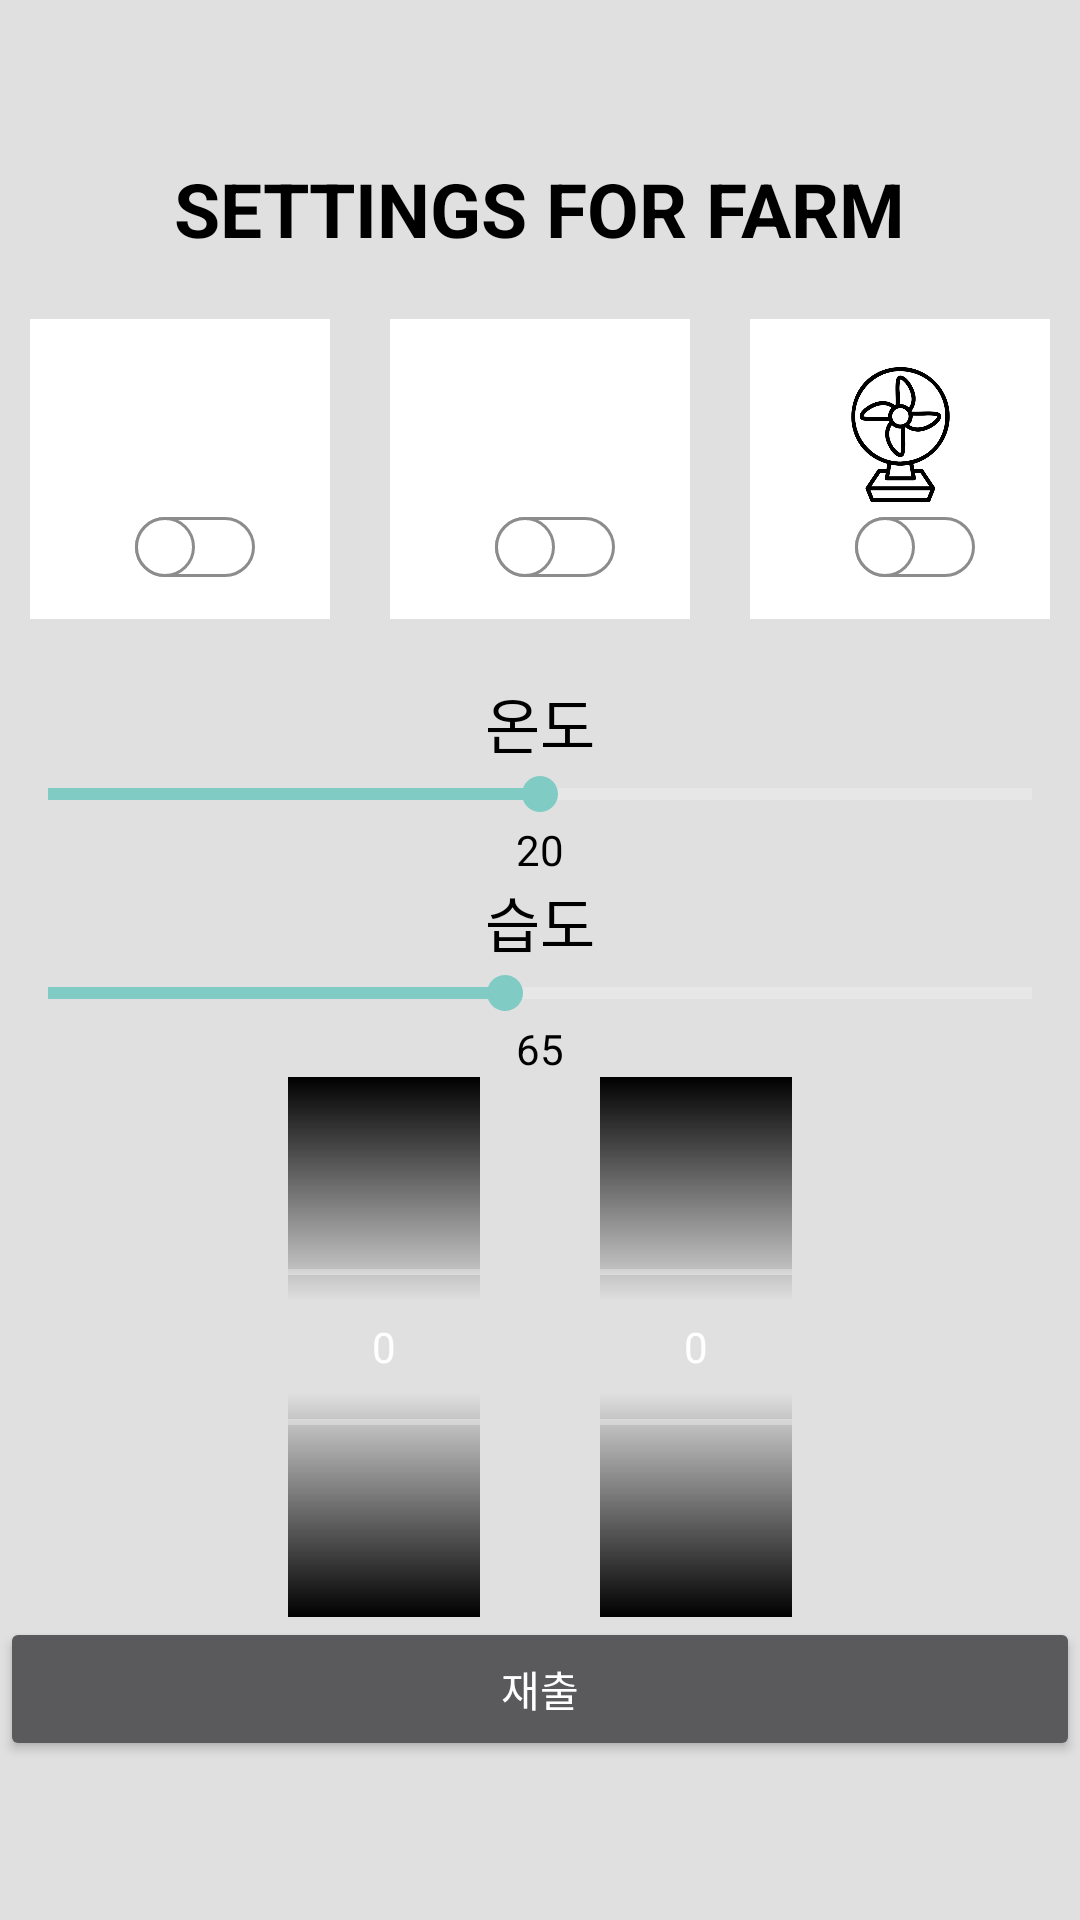

Write the Android layout XML for this screen, with the resource values it uses.
<!-- AndroidManifest.xml: application theme Theme.Smartt -->
<!-- res/layout/activity_farm_settings.xml -->
<?xml version="1.0" encoding="utf-8"?>
<LinearLayout xmlns:android="http://schemas.android.com/apk/res/android"
    xmlns:app="http://schemas.android.com/apk/res-auto"
    xmlns:tools="http://schemas.android.com/tools"
    android:orientation="vertical"
    android:gravity="center"
    android:background="#e0e0e0"
    android:layout_width="match_parent"
    android:layout_height="match_parent"
    tools:context=".FarmSettings">
    <TextView
        android:textSize="25dp"
        android:textStyle="bold"
        android:text="SETTINGS FOR FARM"
        android:textColor="@color/black"
        android:layout_width="wrap_content"
        android:layout_height="wrap_content"/>
    <androidx.constraintlayout.widget.ConstraintLayout
        android:layout_width="match_parent"
        android:layout_marginTop="10dp"
        android:layout_height="wrap_content"
        android:orientation="horizontal">

        <androidx.constraintlayout.widget.ConstraintLayout
            android:id="@+id/constraintLayout"
            android:layout_width="100dp"
            android:layout_margin="10dp"
            android:layout_height="100dp"
            android:background="#fff"
            android:gravity="center"
            android:orientation="vertical"
            app:layout_constraintHorizontal_chainStyle="packed"
            app:layout_constraintStart_toStartOf="parent"
            app:layout_constraintEnd_toStartOf="@id/constraintLayout3"
            app:layout_constraintTop_toTopOf="parent">

            <ImageView
                android:id="@+id/led"
                android:layout_width="45dp"
                android:layout_height="45dp"
                android:layout_marginTop="16dp"
                android:src="@drawable/led"
                app:layout_constraintEnd_toEndOf="parent"
                app:layout_constraintStart_toStartOf="parent"
                app:layout_constraintTop_toTopOf="parent" />


            <androidx.appcompat.widget.SwitchCompat
                android:id="@+id/switch1"
                android:layout_width="50dp"
                android:layout_height="30dp"
                android:onClick="changbutton"
                android:thumb="@drawable/thumb"
                app:layout_constraintEnd_toEndOf="parent"
                app:layout_constraintStart_toStartOf="parent"
                app:layout_constraintTop_toBottomOf="@id/led"
                app:track="@drawable/track"
                tools:layout_editor_absoluteY="56dp" />
        </androidx.constraintlayout.widget.ConstraintLayout>

        <androidx.constraintlayout.widget.ConstraintLayout
            android:id="@+id/constraintLayout3"
            android:layout_width="100dp"
            android:layout_margin="10dp"
            android:layout_height="100dp"
            android:layout_marginHorizontal="90dp"
            android:layout_marginEnd="28dp"
            android:background="#fff"
            android:gravity="center"
            android:orientation="vertical"
            app:layout_constraintEnd_toStartOf="@id/constraintLayout4"
            app:layout_constraintStart_toEndOf="@id/constraintLayout"
            app:layout_constraintTop_toTopOf="parent">


            <ImageView
                android:id="@+id/water"
                android:layout_width="45dp"
                android:layout_height="45dp"
                android:layout_marginTop="16dp"
                android:src="@drawable/waterpump"
                app:layout_constraintEnd_toEndOf="parent"
                app:layout_constraintStart_toStartOf="parent"
                app:layout_constraintTop_toTopOf="parent" />


            <androidx.appcompat.widget.SwitchCompat
                android:id="@+id/switch2"
                android:layout_width="50dp"
                android:onClick="changbutton"
                android:layout_height="30dp"
                android:thumb="@drawable/thumb"
                app:layout_constraintEnd_toEndOf="parent"
                app:layout_constraintStart_toStartOf="parent"
                app:layout_constraintTop_toBottomOf="@id/water"
                app:track="@drawable/track"
                tools:layout_editor_absoluteY="56dp" />
        </androidx.constraintlayout.widget.ConstraintLayout>
        <androidx.constraintlayout.widget.ConstraintLayout
            android:id="@+id/constraintLayout4"
            android:layout_width="100dp"
            android:layout_margin="10dp"
            android:layout_height="100dp"
            android:layout_marginHorizontal="90dp"
            android:layout_marginEnd="28dp"
            android:background="#fff"
            android:gravity="center"
            android:orientation="vertical"
            app:layout_constraintEnd_toEndOf="parent"
            app:layout_constraintStart_toEndOf="@id/constraintLayout3"
            app:layout_constraintTop_toTopOf="parent">

            <ImageView
                android:id="@+id/fan"
                android:layout_width="45dp"
                android:layout_height="45dp"
                android:layout_marginTop="16dp"
                android:src="@drawable/vent"
                app:layout_constraintEnd_toEndOf="parent"
                app:layout_constraintStart_toStartOf="parent"
                app:layout_constraintTop_toTopOf="parent" />


            <androidx.appcompat.widget.SwitchCompat
                android:id="@+id/switch3"
                android:layout_width="50dp"
                android:layout_height="30dp"
                android:thumb="@drawable/thumb"
                android:onClick="changbutton"
                app:layout_constraintEnd_toEndOf="parent"
                app:layout_constraintStart_toStartOf="parent"
                app:layout_constraintTop_toBottomOf="@id/fan"
                app:track="@drawable/track"
                tools:layout_editor_absoluteY="56dp" />
        </androidx.constraintlayout.widget.ConstraintLayout>
    </androidx.constraintlayout.widget.ConstraintLayout>
    <TextView
        android:layout_marginTop="20dp"
        android:layout_width="wrap_content"
        android:text="온도"
        android:id="@+id/textview1"
        android:textColor="@color/black"
        android:textSize="20dp"
        android:layout_height="wrap_content"/>
    <SeekBar
        style="?android:attr/progressBarStyleHorizontal"
        android:layout_width="match_parent"
        android:layout_height="wrap_content"
        android:id="@+id/progress"
        android:layout_centerHorizontal="true"
        android:layout_centerVertical="true"
        android:max="40"
        android:min="0"
        android:progress="20"/>
    <TextView
        android:id="@+id/temperatureprogress"
        android:layout_width="wrap_content"
        android:layout_height="wrap_content"
        android:text="20"
        android:textColor="@color/black"
        android:layout_gravity="center"/>
    <TextView
        android:layout_width="wrap_content"
        android:text="습도"
        android:textColor="@color/black"
        android:textSize="20dp"
        android:layout_height="wrap_content"/>
    <SeekBar
        style="?android:attr/progressBarStyleHorizontal"
        android:layout_width="match_parent"
        android:layout_height="wrap_content"
        android:id="@+id/progress2"
        android:layout_centerHorizontal="true"
        android:layout_centerVertical="true"
        android:max="140"
        android:min="0"
        android:progress="65"/>
    <TextView
        android:id="@+id/textview_humidity"
        android:layout_width="wrap_content"
        android:layout_height="wrap_content"
        android:text="65"
        android:textColor="@color/black"
        android:layout_gravity="center"/>
    <LinearLayout
        android:layout_width="wrap_content"
        android:orientation="horizontal"
        android:layout_height="wrap_content">
        <NumberPicker
            android:id="@+id/numberpickerstart"
            android:solidColor="@color/black"
            android:layout_marginHorizontal="20dp"
            android:layout_width="wrap_content"
            android:layout_height="wrap_content"
            />
        <NumberPicker
            android:id="@+id/numberpickerend"
            android:solidColor="@color/black"
            android:layout_marginHorizontal="20dp"
            android:layout_width="wrap_content"
            android:layout_height="wrap_content"
            />
    </LinearLayout>


       android:layout_height="wrap_content"/>
    <Button
        android:layout_width="match_parent"
        android:id="@+id/buttonid_send"
        android:text="재출"
        android:layout_height="wrap_content"/>

</LinearLayout>
<!-- resources referenced by this layout -->
<resources>
  <color name="black">#FF000000</color>
  <!-- drawable thumb (drawable-v24) -->
  <?xml version="1.0" encoding="utf-8"?>
  <selector xmlns:android="http://schemas.android.com/apk/res/android">
  <item android:state_checked="true">
  
      <shape android:shape="oval">
          <solid android:color="@color/white"/>
          <stroke android:width="1dp"
              android:color="#34c759"/>
          <size android:width="20dp"
              android:height="20dp"/>
      </shape>
  </item>
  
      <item android:state_checked="false">
  
          <shape android:shape="oval">
              <solid android:color="@color/white"/>
              <stroke android:width="1dp"
                  android:color="#8c8c8c"/>
              <size android:width="20dp"
                  android:height="20dp"/>
          </shape>
      </item>
  </selector>
  <!-- drawable track (drawable-v24) -->
  <?xml version="1.0" encoding="utf-8"?>
  <selector xmlns:android="http://schemas.android.com/apk/res/android">
  <item android:state_checked="true">
      <shape android:shape="rectangle">
          <solid android:color="#34c759"/>
          <corners android:radius="30dp"/>
          <stroke  android:width="1dp" android:color="#8c8c8c"/>
              <size android:height="20dp"/>
      </shape>
  </item>
  
      <item android:state_checked="false">
          <shape android:shape="rectangle">
              <solid android:color="@android:color/white"/>
              <corners android:radius="30dp"/>
              <stroke  android:width="1dp" android:color="#8c8c8c"/>
              <size android:height="20dp"/>
          </shape>
      </item>
  </selector>
  <!-- drawable vent: jpeg bitmap (drawable, 42955 bytes) -->
  <style name="Theme.Smartt" parent="Theme.AppCompat.NoActionBar">
          
          <item name="colorPrimary">@color/purple_500</item>
          <item name="colorPrimaryVariant">@color/purple_700</item>
          <item name="colorOnPrimary">@color/white</item>
          
          <item name="colorSecondary">@color/teal_200</item>
          <item name="colorSecondaryVariant">@color/teal_700</item>
          <item name="colorOnSecondary">@color/black</item>
          
          <item name="android:statusBarColor" tools:targetApi="l">?attr/colorPrimaryVariant</item>
          
      </style>
  <color name="white">#FFFFFFFF</color>
  <color name="purple_500">#FF6200EE</color>
  <color name="purple_700">#FF3700B3</color>
  <color name="teal_200">#FF03DAC5</color>
  <color name="teal_700">#FF018786</color>
</resources>
